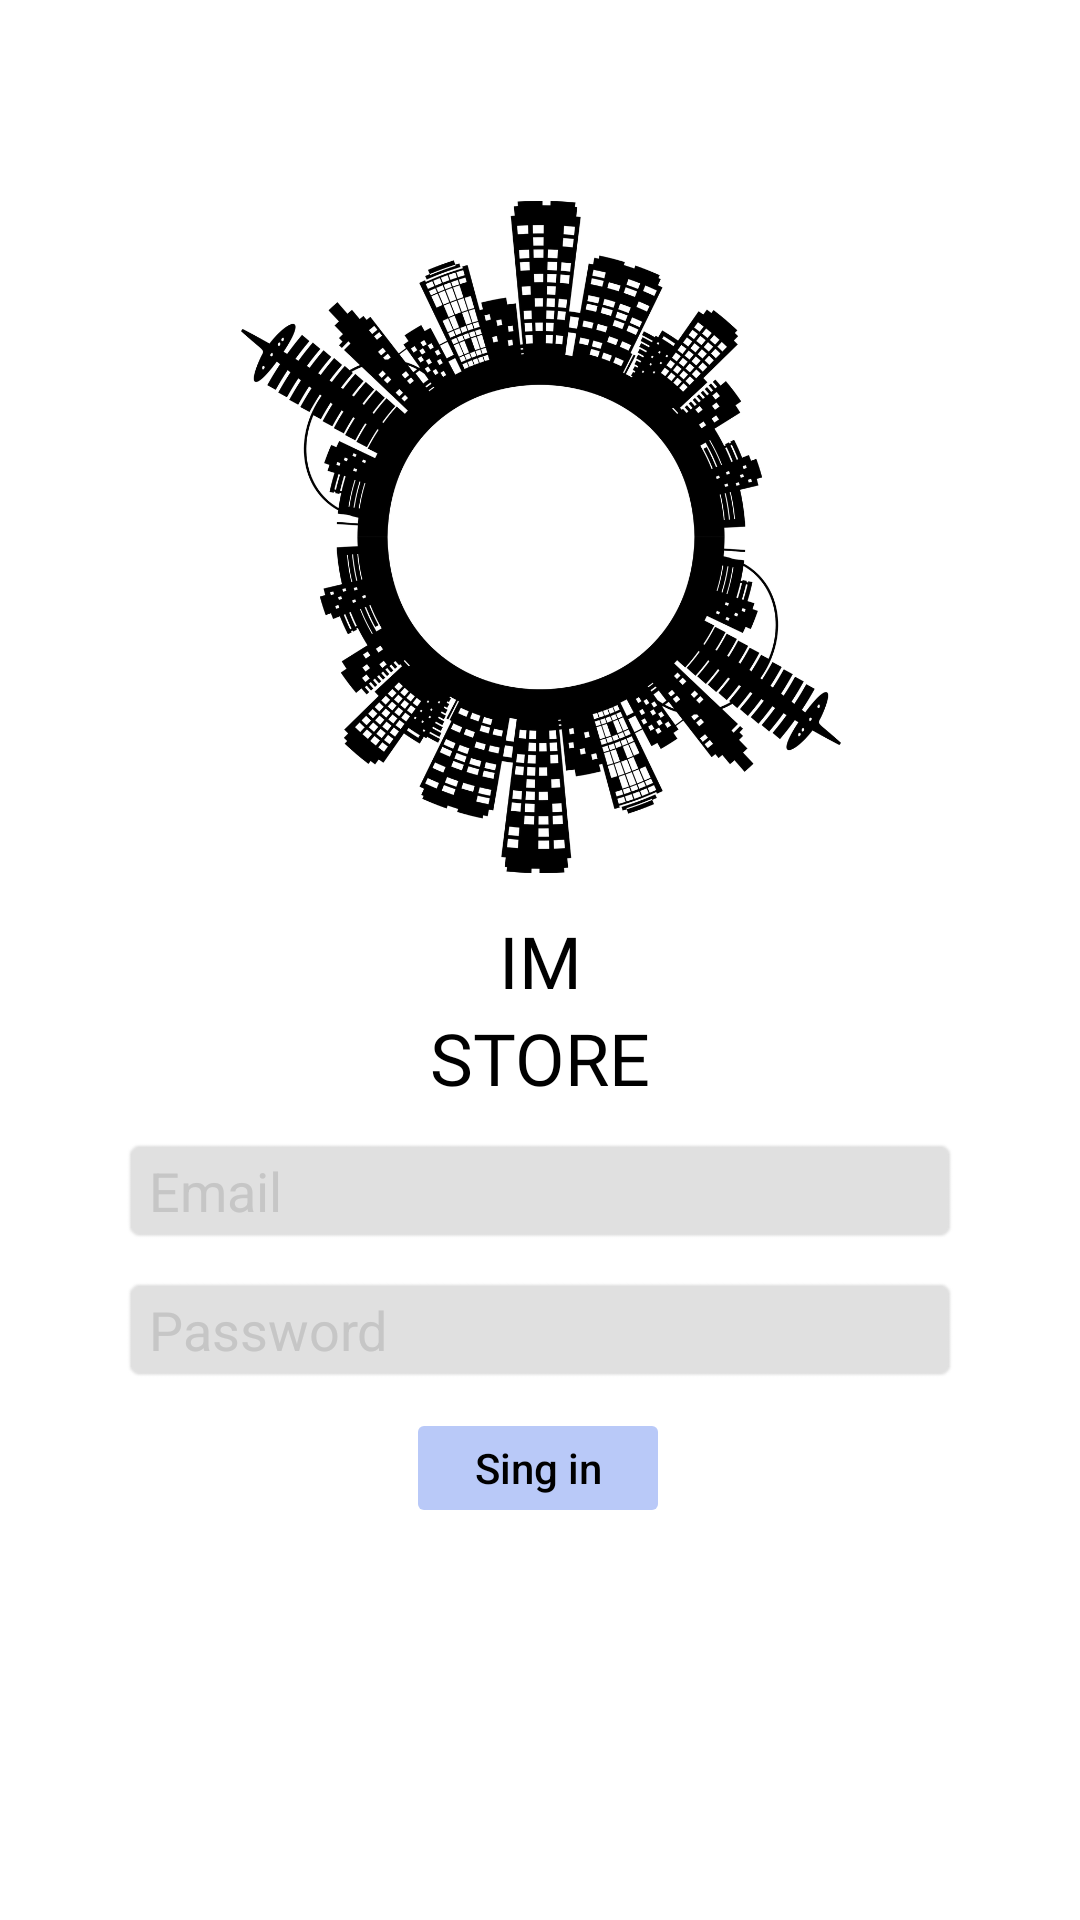

Produce the Android XML layout that renders to this screen, including the resource entries it uses.
<!-- AndroidManifest.xml: application theme Theme.NewJob -->
<!-- res/layout/activity_start.xml -->
<?xml version="1.0" encoding="utf-8"?>
<androidx.constraintlayout.widget.ConstraintLayout xmlns:android="http://schemas.android.com/apk/res/android"
    xmlns:app="http://schemas.android.com/apk/res-auto"
    xmlns:tools="http://schemas.android.com/tools"
    android:layout_width="match_parent"
    android:layout_height="match_parent"
    android:background="@color/white"
    tools:context=".presentation.ui.activities.StartActivity" >

    <TextView
        android:id="@+id/tv_greeting_1"
        android:layout_width="wrap_content"
        android:layout_height="wrap_content"
        android:gravity="center"
        android:text="IM"
        android:textColor="@color/black"
        android:textSize="24sp"
        android:fontFamily="@font/castoro_titling"
        app:layout_constraintBottom_toBottomOf="parent"
        app:layout_constraintEnd_toEndOf="parent"
        app:layout_constraintStart_toStartOf="parent"
        app:layout_constraintTop_toTopOf="parent" />


    <TextView
        android:id="@+id/tv_greeting_2"
        android:layout_width="wrap_content"
        android:layout_height="wrap_content"
        android:text="STORE"
        android:textColor="@color/black"
        android:textSize="24sp"
        android:fontFamily="@font/castoro_titling"
        app:layout_constraintEnd_toEndOf="@+id/tv_greeting_1"
        app:layout_constraintStart_toStartOf="@+id/tv_greeting_1"
        app:layout_constraintTop_toBottomOf="@+id/tv_greeting_1" />

    <EditText
        android:id="@+id/ed_email"
        android:layout_width="match_parent"
        android:layout_height="0dp"
        android:layout_marginStart="40dp"
        android:layout_marginTop="10dp"
        android:layout_marginEnd="40dp"
        android:background="@android:drawable/editbox_background"
        android:backgroundTint="@color/Catalog"
        android:drawablePadding="10dp"
        android:ems="10"
        android:hint="Email"
        android:textColorHint="#C6C6C6"
        android:inputType="textEmailAddress"
        android:textColor="@color/black"
        android:elevation="10dp"
        app:layout_constraintEnd_toEndOf="parent"
        app:layout_constraintStart_toStartOf="parent"
        app:layout_constraintTop_toBottomOf="@+id/tv_greeting_2" />

    <Button
        android:id="@+id/btn_sing_in"
        android:layout_width="wrap_content"
        android:layout_height="40dp"
        android:layout_marginTop="8dp"
        android:backgroundTint="@color/purple_500"
        android:elevation="10dp"
        android:enabled="false"
        android:gravity="center_horizontal|center_vertical"
        android:insetTop="0dp"
        android:insetBottom="0dp"
        android:text="@string/btn_sing_in"
        android:textAllCaps="false"
        android:textColor="@color/black"
        android:textSize="14sp"
        app:layout_constraintEnd_toEndOf="@+id/ed_password"
        app:layout_constraintHorizontal_bias="0.497"
        app:layout_constraintStart_toStartOf="@+id/ed_password"
        app:layout_constraintTop_toBottomOf="@+id/ed_password" />

    <EditText
        android:id="@+id/ed_password"
        android:layout_width="0dp"
        android:layout_height="wrap_content"
        android:layout_marginTop="10dp"
        android:textColor="@color/black"
        android:ems="10"
        android:inputType="textPassword"
        android:elevation="10dp"
        android:hint="Password"
        android:textColorHint="#C6C6C6"
        android:background="@android:drawable/editbox_background"
        android:backgroundTint="@color/Catalog"
        app:layout_constraintEnd_toEndOf="@+id/ed_email"
        app:layout_constraintHorizontal_bias="0.497"
        app:layout_constraintStart_toStartOf="@+id/ed_email"
        app:layout_constraintTop_toBottomOf="@+id/ed_email" />

    <ImageView
        android:id="@+id/imageView3"
        android:layout_width="200dp"
        android:layout_height="250dp"
        app:layout_constraintBottom_toTopOf="@+id/tv_greeting_1"
        app:layout_constraintEnd_toEndOf="@+id/tv_greeting_1"
        app:layout_constraintStart_toStartOf="@+id/tv_greeting_1"
        app:srcCompat="@drawable/ic_start" />

</androidx.constraintlayout.widget.ConstraintLayout>
<!-- resources referenced by this layout -->
<resources>
  <color name="Catalog">#E0E0E0</color>
  <color name="black">#FF000000</color>
  <color name="purple_500">#B9C9F8</color>
  <color name="white">#FFFFFFFF</color>
  <!-- drawable ic_start: png bitmap (drawable, 224378 bytes) -->
  <string name="btn_sing_in">Sing in</string>
  <style name="Theme.NewJob" parent="Theme.MaterialComponents.DayNight.DarkActionBar">
          
          <item name="colorPrimary">@color/purple_500</item>
          <item name="colorPrimaryVariant">@color/purple_700</item>
          <item name="colorOnPrimary">@color/white</item>
          
          <item name="colorSecondary">@color/teal_200</item>
          <item name="colorSecondaryVariant">@color/teal_700</item>
          <item name="colorOnSecondary">@color/black</item>
          
          <item name="android:statusBarColor">?attr/colorPrimaryVariant</item>
          
      </style>
  <color name="purple_700">#6E40D6</color>
  <color name="teal_200">#FF03DAC5</color>
  <color name="teal_700">#FF018786</color>
</resources>
